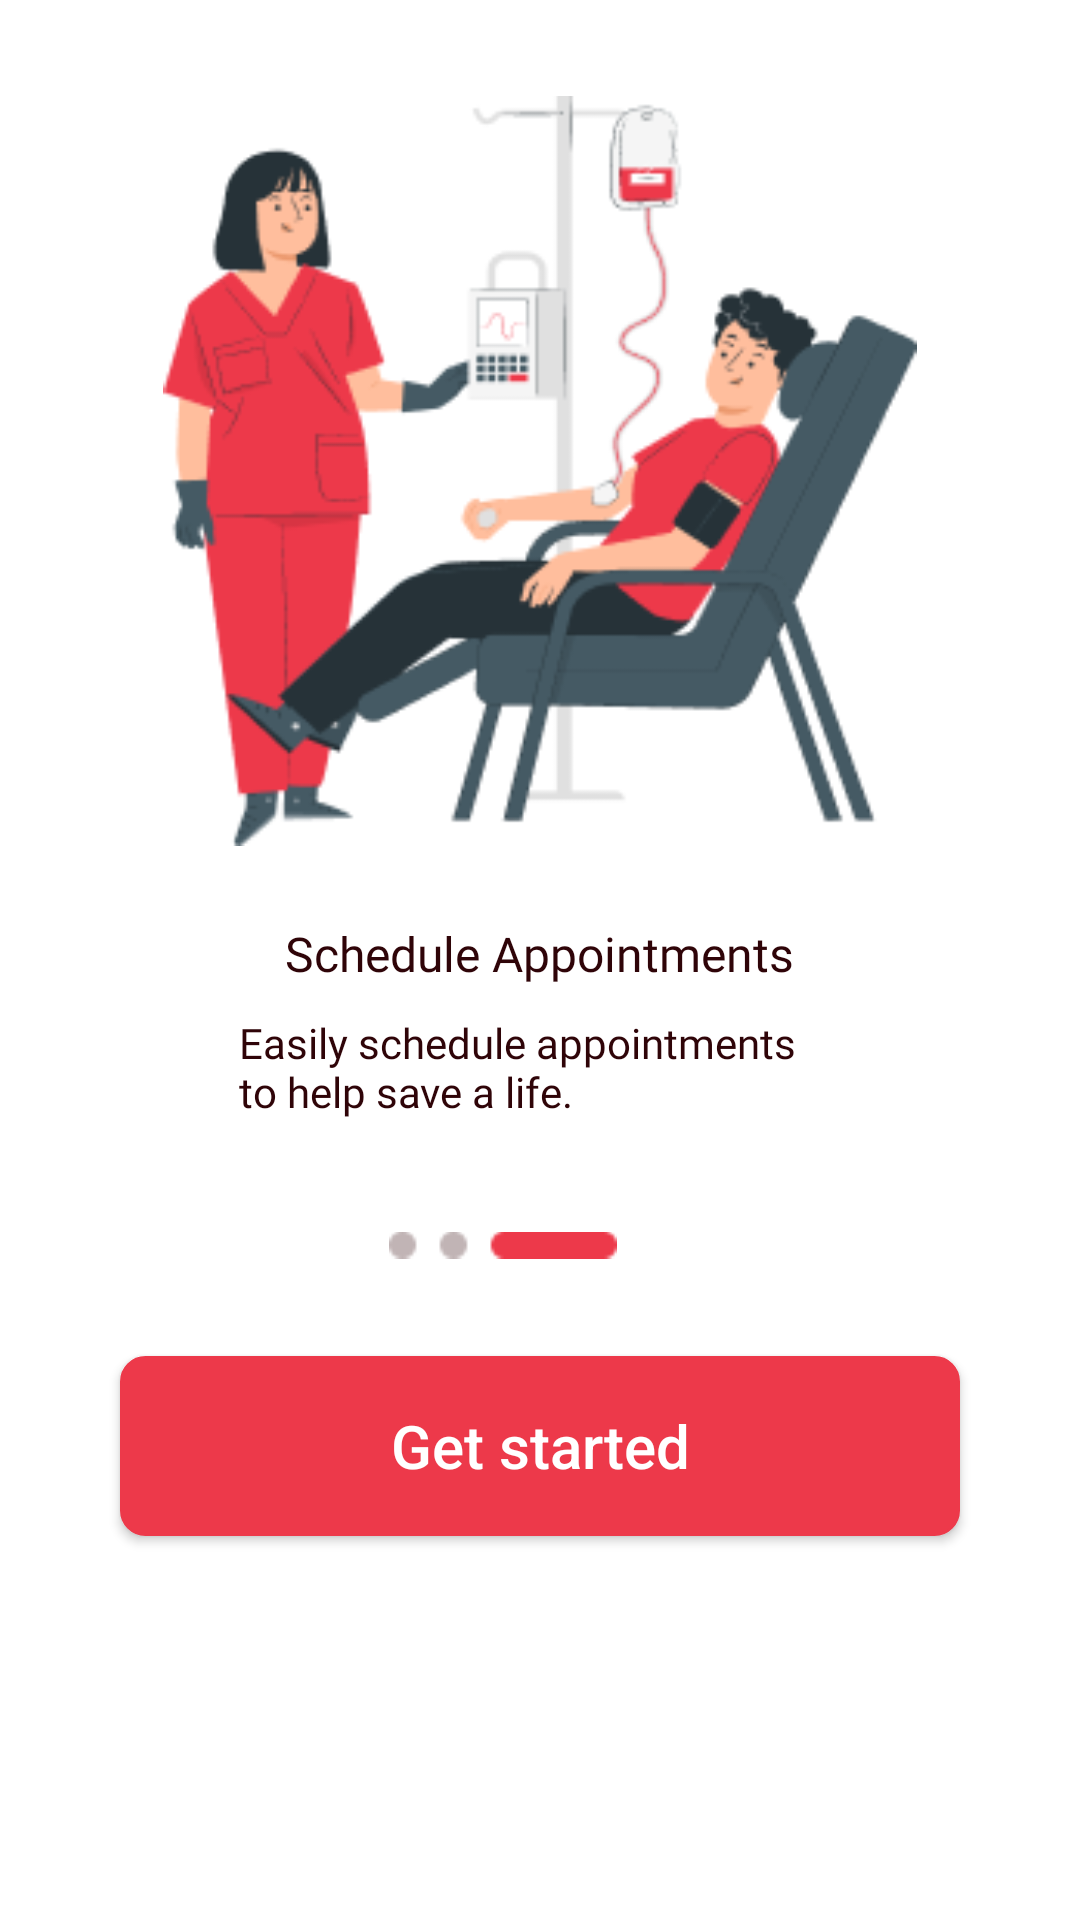

This screen was rendered from an Android layout file. Write that file and the resources it references.
<!-- AndroidManifest.xml: application theme Theme.BloodDonation -->
<!-- res/layout/fragment_third.xml -->
<?xml version="1.0" encoding="utf-8"?>
<androidx.constraintlayout.widget.ConstraintLayout xmlns:android="http://schemas.android.com/apk/res/android"
    xmlns:app="http://schemas.android.com/apk/res-auto"
    xmlns:tools="http://schemas.android.com/tools"
    android:layout_width="match_parent"
    android:layout_height="match_parent"
    tools:context=".IntroFragments.ThirdFragment" >

    <androidx.appcompat.widget.AppCompatButton
        android:id="@+id/btn_getStarted_slide"
        android:layout_width="match_parent"
        android:layout_height="60dp"
        android:layout_marginStart="40dp"
        android:layout_marginTop="32dp"
        android:layout_marginEnd="40dp"
        android:background="@drawable/btn_selector"
        android:text="@string/btn_getStarted_slide"
        android:textAllCaps="false"
        android:textColor="@color/white"
        android:textSize="20sp"
        app:layout_constraintEnd_toEndOf="parent"
        app:layout_constraintStart_toStartOf="parent"
        app:layout_constraintTop_toBottomOf="@+id/imageView6" />

    <ImageView
        android:id="@+id/imageView5"
        android:layout_width="match_parent"
        android:layout_height="250dp"
        android:layout_marginTop="32dp"
        android:src="@drawable/img"
        app:layout_constraintEnd_toEndOf="parent"
        app:layout_constraintStart_toStartOf="parent"
        app:layout_constraintTop_toTopOf="parent" />

    <TextView
        android:id="@+id/tv_heading_one3"
        android:layout_width="200dp"
        android:layout_height="24dp"
        android:layout_marginTop="24dp"
        android:fontFamily="@font/manrope_bold"
        android:gravity="center"
        android:text="@string/headingTwo"
        android:textColor="@color/tv_color"
        android:textSize="16sp"
        app:layout_constraintEnd_toEndOf="parent"
        app:layout_constraintHorizontal_bias="0.497"
        app:layout_constraintStart_toStartOf="parent"
        app:layout_constraintTop_toBottomOf="@+id/imageView5" />

    <TextView
        android:id="@+id/tv_descOne3"
        android:layout_width="200dp"
        android:layout_height="40dp"
        android:layout_marginTop="8dp"
        android:fontFamily="@font/manrope_regular"
        android:text="@string/descTwo"
        android:textColor="@color/tv_color"
        app:layout_constraintEnd_toEndOf="@+id/tv_heading_one3"
        app:layout_constraintStart_toStartOf="@+id/tv_heading_one3"
        app:layout_constraintTop_toBottomOf="@+id/tv_heading_one3" />

    <ImageView
        android:id="@+id/imageView6"
        android:layout_width="wrap_content"
        android:layout_height="10dp"
        android:layout_marginTop="32dp"
        app:layout_constraintEnd_toEndOf="parent"
        app:layout_constraintHorizontal_bias="0.457"
        app:layout_constraintStart_toStartOf="parent"
        app:layout_constraintTop_toBottomOf="@+id/tv_descOne3"
        app:srcCompat="@drawable/ic3" />
</androidx.constraintlayout.widget.ConstraintLayout>
<!-- resources referenced by this layout -->
<resources>
  <color name="tv_color">#2F0408</color>
  <color name="white">#FFFFFFFF</color>
  <!-- drawable btn_selector (drawable) -->
  <?xml version="1.0" encoding="utf-8"?>
  <selector xmlns:android="http://schemas.android.com/apk/res/android">
  
      <item>
          <shape android:shape="rectangle">
              <corners android:radius="8dp"/>
              <solid android:color="#ED394A"/>
              <stroke
                  android:color="#ED394A"
                  android:width="1dp"/>
          </shape>
      </item>
  </selector>
  <!-- drawable ic3: png bitmap (drawable, 437 bytes) -->
  <!-- drawable img: png bitmap (drawable, 23692 bytes) -->
  <string name="btn_getStarted_slide">Get started</string>
  <string name="descTwo">Easily schedule appointments to help save a life.</string>
  <string name="headingTwo">Schedule Appointments</string>
  <style name="Theme.BloodDonation" parent="Theme.MaterialComponents.DayNight.NoActionBar">
          
          <item name="colorPrimary">@color/tv2_color</item>
          <item name="colorPrimaryVariant">@color/background</item>
          <item name="colorOnPrimary">@color/tv2_color</item>
          
          <item name="colorSecondary">@color/tv2_color</item>
          <item name="colorSecondaryVariant">@color/tv2_color</item>
          <item name="colorOnSecondary">@color/black</item>
          
          <item name="android:statusBarColor" tools:targetApi="l">?attr/colorPrimaryVariant</item>
          
      </style>
  <color name="tv2_color">#ED394A</color>
  <color name="background">#FEF6F6</color>
  <color name="black">#FF000000</color>
</resources>
